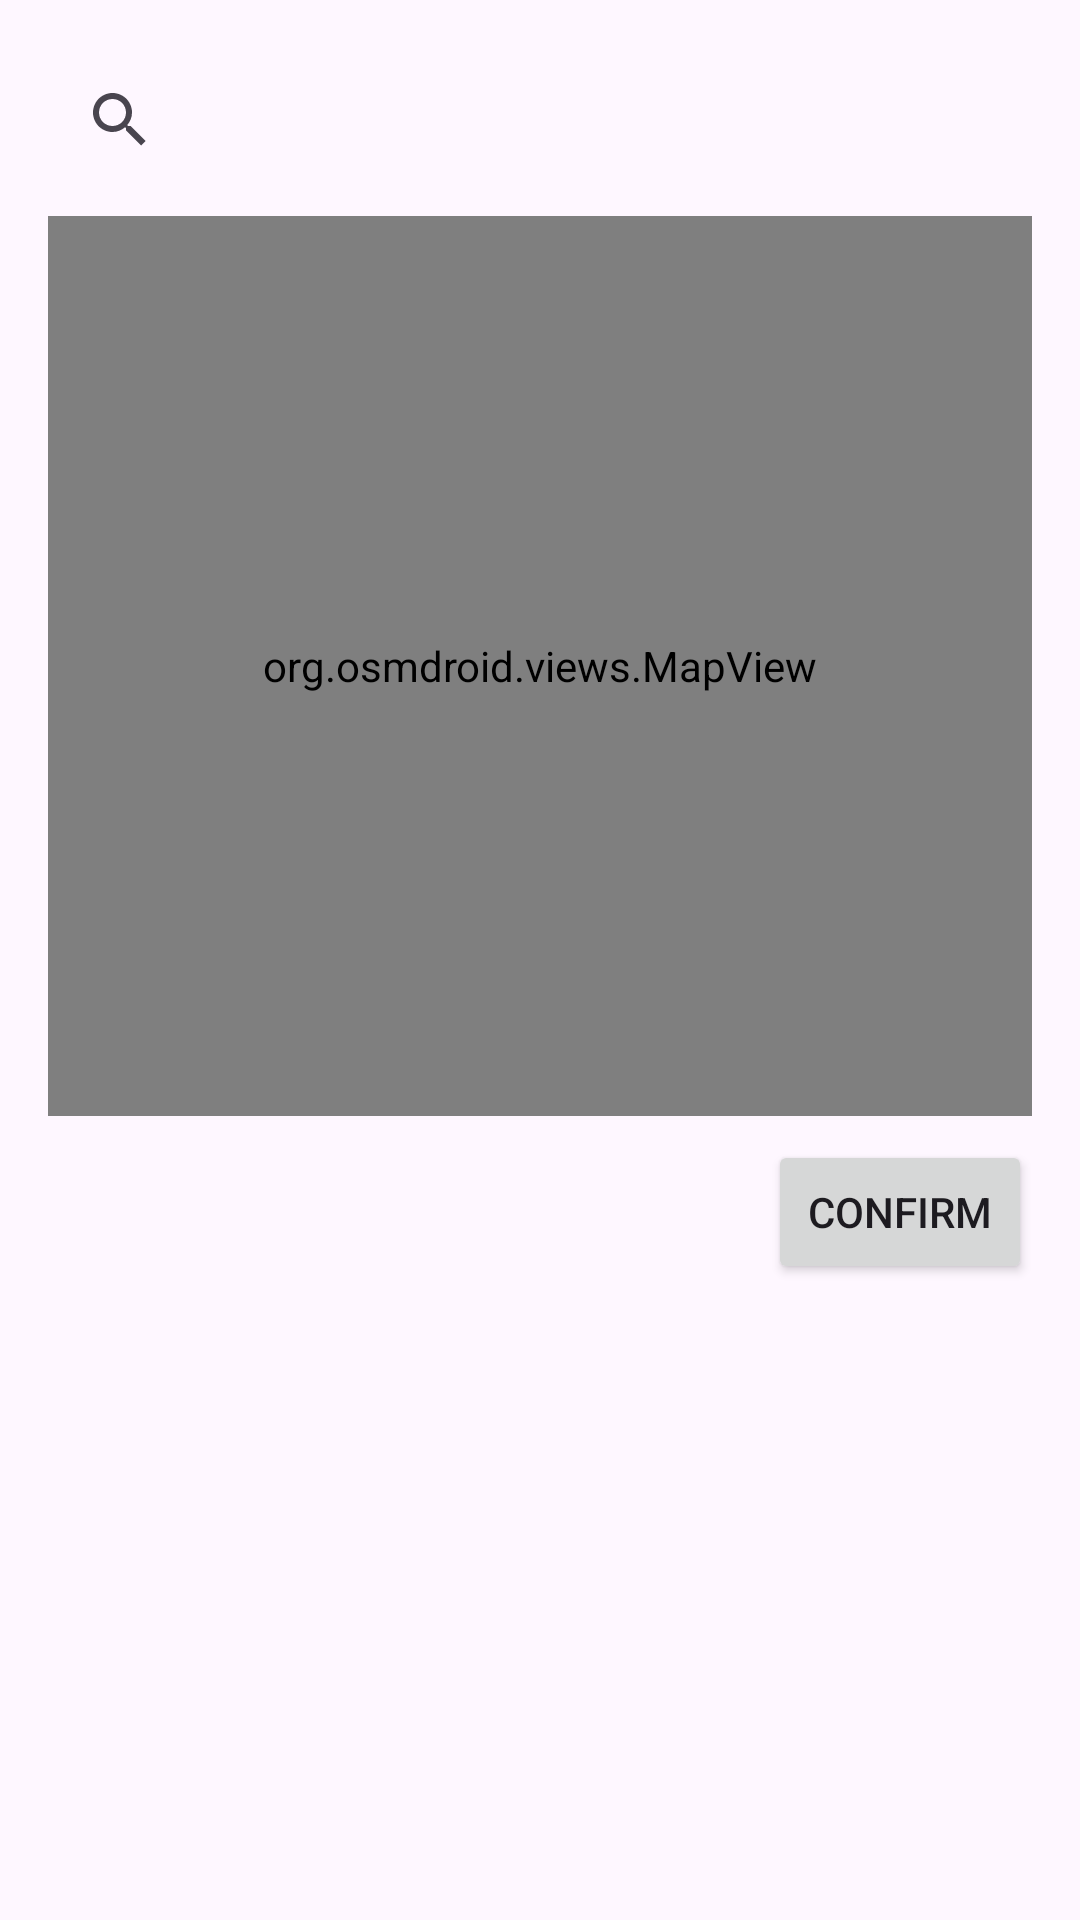

This screen was rendered from an Android layout file. Write that file and the resources it references.
<!-- AndroidManifest.xml: application theme Theme.TheWeatherOracle -->
<!-- res/layout/fragment_map_selection_dialog.xml -->
<?xml version="1.0" encoding="utf-8"?>
<LinearLayout xmlns:android="http://schemas.android.com/apk/res/android"
    android:layout_width="match_parent"
    android:layout_height="wrap_content"
    android:orientation="vertical"
    android:padding="16dp">

    <androidx.appcompat.widget.SearchView
        android:id="@+id/search_view"
        android:layout_width="match_parent"
        android:layout_height="wrap_content"
        android:layout_marginBottom="8dp"
        android:queryHint="Search city" />

    <org.osmdroid.views.MapView
        android:id="@+id/map_view"
        android:layout_width="match_parent"
        android:layout_height="300dp" />

    <Button
        android:id="@+id/confirm_button"
        android:layout_width="wrap_content"
        android:layout_height="wrap_content"
        android:layout_gravity="end"
        android:layout_marginTop="8dp"
        android:text="Confirm" />

</LinearLayout>
<!-- resources referenced by this layout -->
<resources>
  <style name="Theme.TheWeatherOracle" parent="Base.Theme.TheWeatherOracle" />
  <style name="Base.Theme.TheWeatherOracle" parent="Theme.Material3.DayNight.NoActionBar">
          
          <item name="android:statusBarColor">@color/status_bar_purple</item>
          <item name="android:windowLightStatusBar">false</item> 
      </style>
  <color name="status_bar_purple">#6A1B9A</color>
</resources>
